Dataset: Kuku-Anemia.v4i.folder (GitHub, Dani461-dev/Kuku-Anemia). Classes: anemia, non anemia.

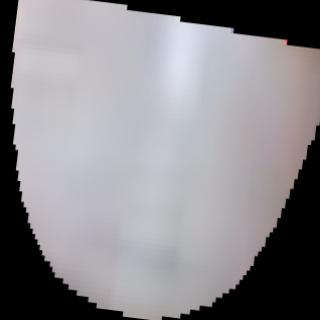
Label: non anemia

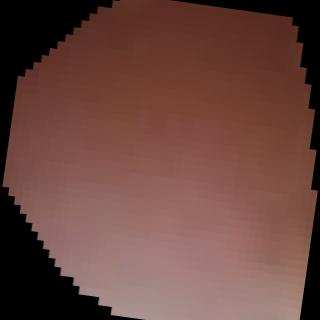
Label: anemia

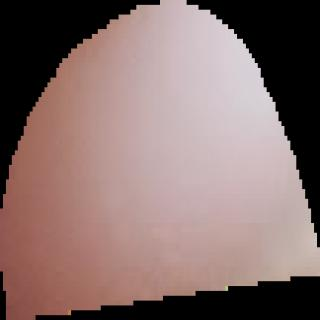
Label: anemia

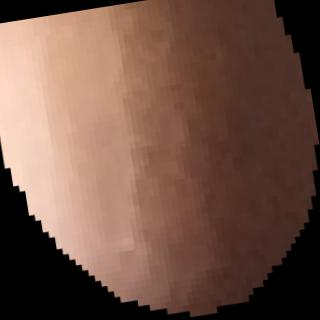
Label: non anemia

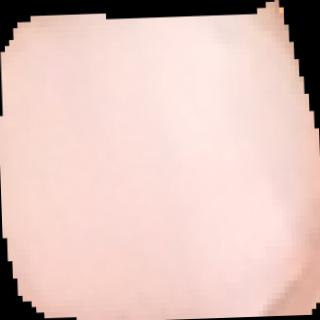
Label: non anemia

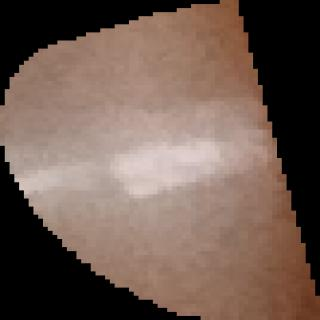
Label: anemia
